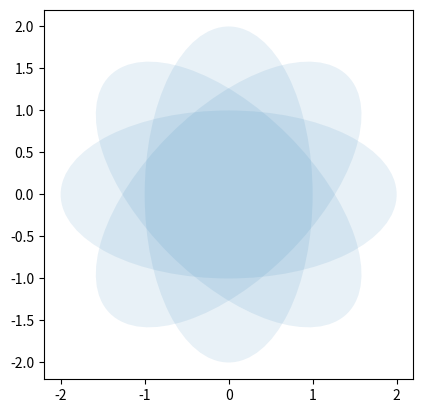

Here is the Python script that generated this plot:
#!/bin/env python3

import matplotlib.patches as mpatches
import matplotlib.pyplot as plt
import numpy as np

def random_ellipse(num=250):
    ells = [mpatches.Ellipse(xy=np.random.rand(2) * 10,
                             width=np.random.rand(), height=np.random.rand(),
                             angle=np.random.rand() * 360)
            for _ in range(num)]
    fig, ax = plt.subplots(subplot_kw={'aspect': 'equal'})
    for e in ells:
        ax.add_artist(e)
        e.set_clip_box(ax.bbox)
        e.set_alpha(np.random.rand())
        e.set_facecolor(np.random.rand(3))

    ax.set_xlim(0, 10)
    ax.set_ylim(0, 10)

    plt.show()


def rotate_ellipse():

    angle_step = 45
    angles = np.arange(0, 180, angle_step)

    fig, ax = plt.subplots(subplot_kw={'aspect': 'equal'})
    for angle in angles:
        e = mpatches.Ellipse((0, 0), 4, 2, angle=angle, alpha=0.1)
        ax.add_artist(e)

    ax.set_xlim(-2.2, 2.2)
    ax.set_ylim(-2.2, 2.2)

    plt.show()


if __name__ == '__main__':
    rotate_ellipse()
